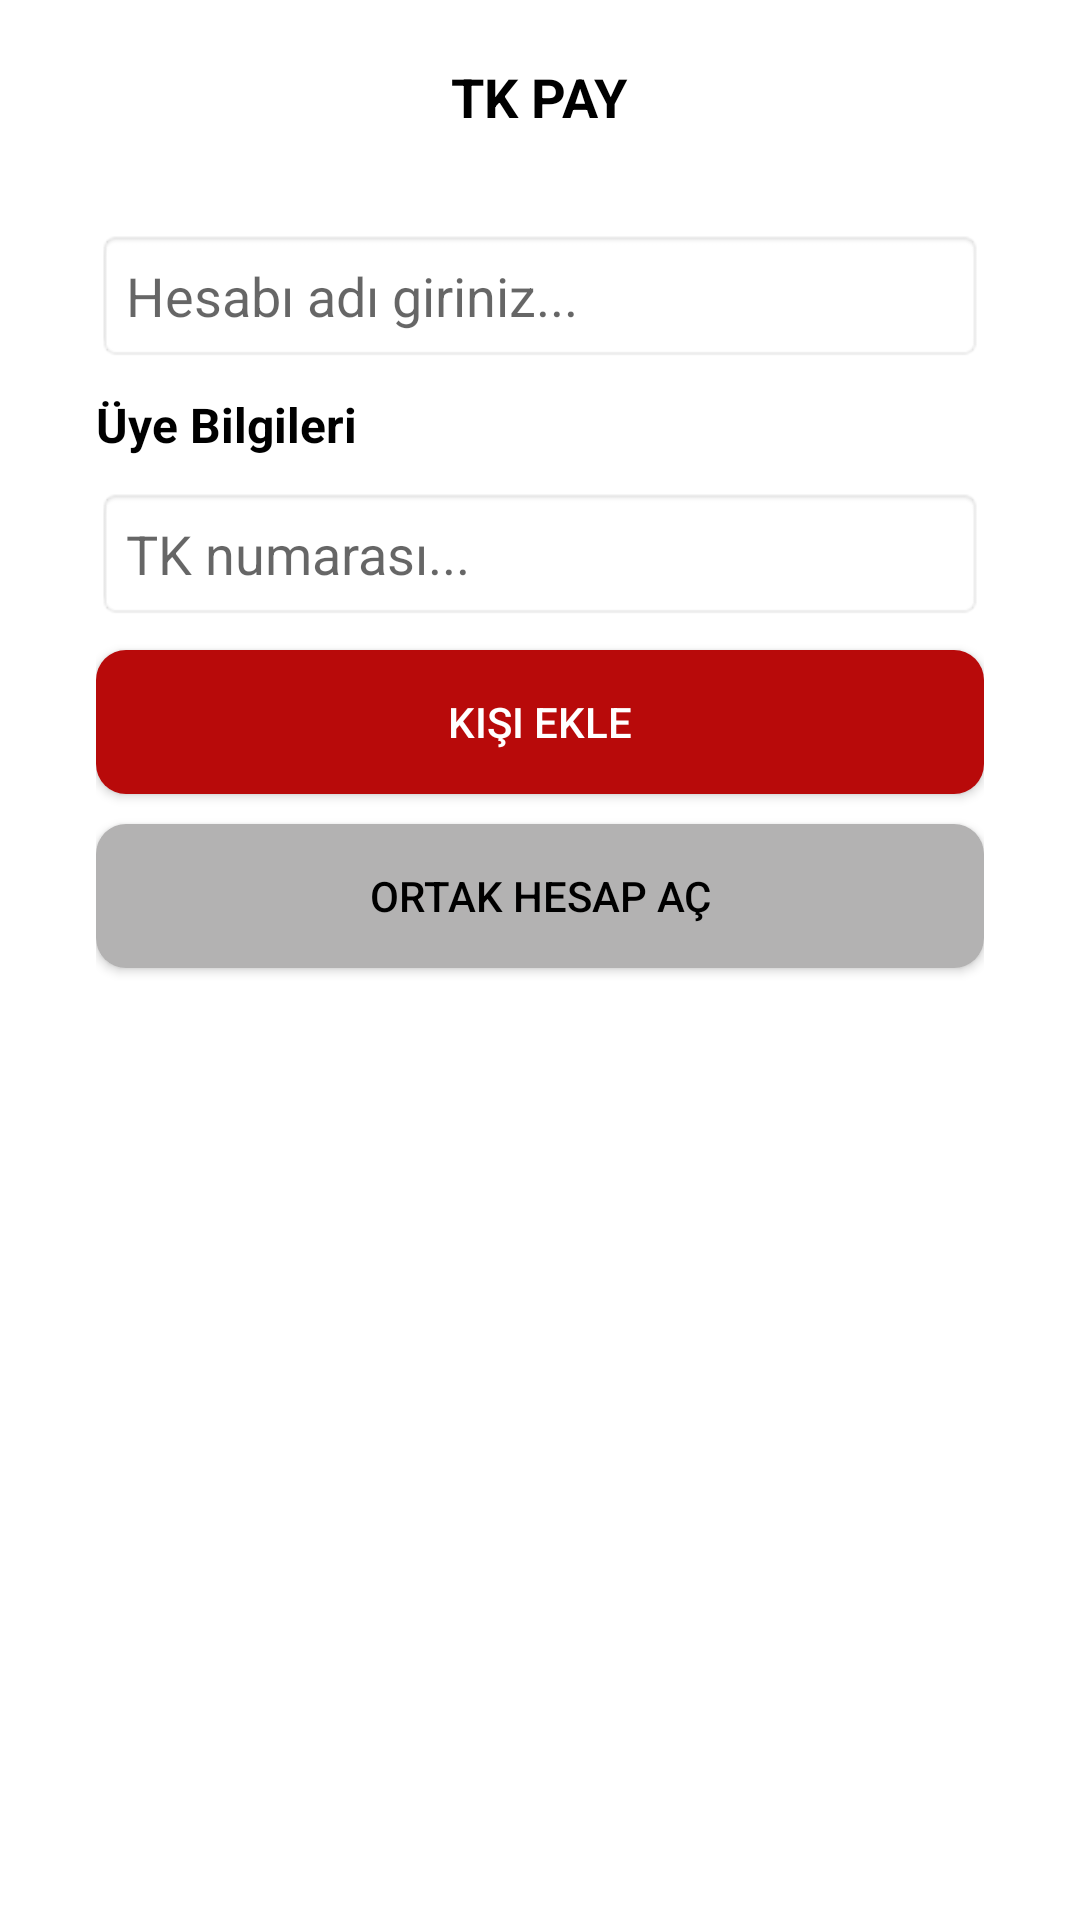

Write the Android layout XML for this screen, with the resource values it uses.
<!-- AndroidManifest.xml: application theme Theme.KotlinProject -->
<!-- res/layout/activity_add_shared_wallet.xml -->
<RelativeLayout xmlns:android="http://schemas.android.com/apk/res/android"
    xmlns:tools="http://schemas.android.com/tools"
    android:layout_width="match_parent"
    android:layout_height="match_parent"
    android:background="#FFFFFF"
    tools:context=".AddSharedWallet">

    
    <TextView
        android:id="@+id/tkPayTitle"
        android:layout_width="wrap_content"
        android:layout_height="wrap_content"
        android:layout_marginTop="20dp"
        android:layout_centerHorizontal="true"
        android:text="TK PAY"
        android:textSize="18sp"
        android:textStyle="bold"
        android:textColor="#000000"/>

    
    <ScrollView
        android:layout_width="match_parent"
        android:layout_height="match_parent"
        android:layout_below="@id/tkPayTitle"
        android:layout_margin="16dp">

        <LinearLayout
            android:id="@+id/memberListLayout"
            android:layout_width="match_parent"
            android:layout_height="wrap_content"
            android:orientation="vertical"
            android:padding="16dp">

            <EditText
                android:id="@+id/accountName"
                android:layout_width="match_parent"
                android:layout_height="wrap_content"
                android:hint="Hesabı adı giriniz..."
                android:background="@android:drawable/editbox_background"
                android:padding="10dp"
                android:layout_marginBottom="10dp"/>

            <TextView
                android:layout_width="wrap_content"
                android:layout_height="wrap_content"
                android:text="Üye Bilgileri"
                android:textSize="16sp"
                android:textStyle="bold"
                android:textColor="#000000"
                android:layout_marginBottom="10dp"/>

            <EditText
                android:id="@+id/memberTKNumber"
                android:layout_width="match_parent"
                android:layout_height="wrap_content"
                android:hint="TK numarası..."
                android:background="@android:drawable/editbox_background"
                android:padding="10dp"
                android:layout_marginBottom="10dp"/>

            <Button
                android:id="@+id/addMemberButton"
                android:layout_width="match_parent"
                android:layout_height="wrap_content"
                android:text="Kişi Ekle"
                android:background="@drawable/red_border"
                android:textColor="#FFFFFF"
                android:layout_marginBottom="10dp"/>

            <Button
                android:id="@+id/inviteFriendButton"
                android:layout_width="match_parent"
                android:layout_height="wrap_content"
                android:text="Ortak Hesap Aç"
                android:background="@drawable/gray_borders"
                android:textColor="#000000"
                android:layout_marginBottom="100dp"/>



        </LinearLayout>
    </ScrollView>
</RelativeLayout>
<!-- resources referenced by this layout -->
<resources>
  <!-- drawable gray_borders (drawable) -->
  <?xml version="1.0" encoding="utf-8"?>
  <shape
      xmlns:android="http://schemas.android.com/apk/res/android"
      android:shape="rectangle">
  
      <corners
          android:radius="10dp"/>
  
      <solid
          android:color="@color/grey"/>
  
  </shape>
  <!-- drawable red_border (drawable) -->
  <?xml version="1.0" encoding="utf-8"?>
  <shape
      xmlns:android="http://schemas.android.com/apk/res/android"
      android:shape="rectangle">
  
      <corners
          android:radius="10dp"/>
  
      <solid
          android:color="#B80A0A"/>
  
  </shape>
  <style name="Theme.KotlinProject" parent="Base.Theme.KotlinProject" />
  <color name="grey">#B3B2B2</color>
  <style name="Base.Theme.KotlinProject" parent="Theme.AppCompat.Light.NoActionBar">
          
          
      </style>
</resources>
